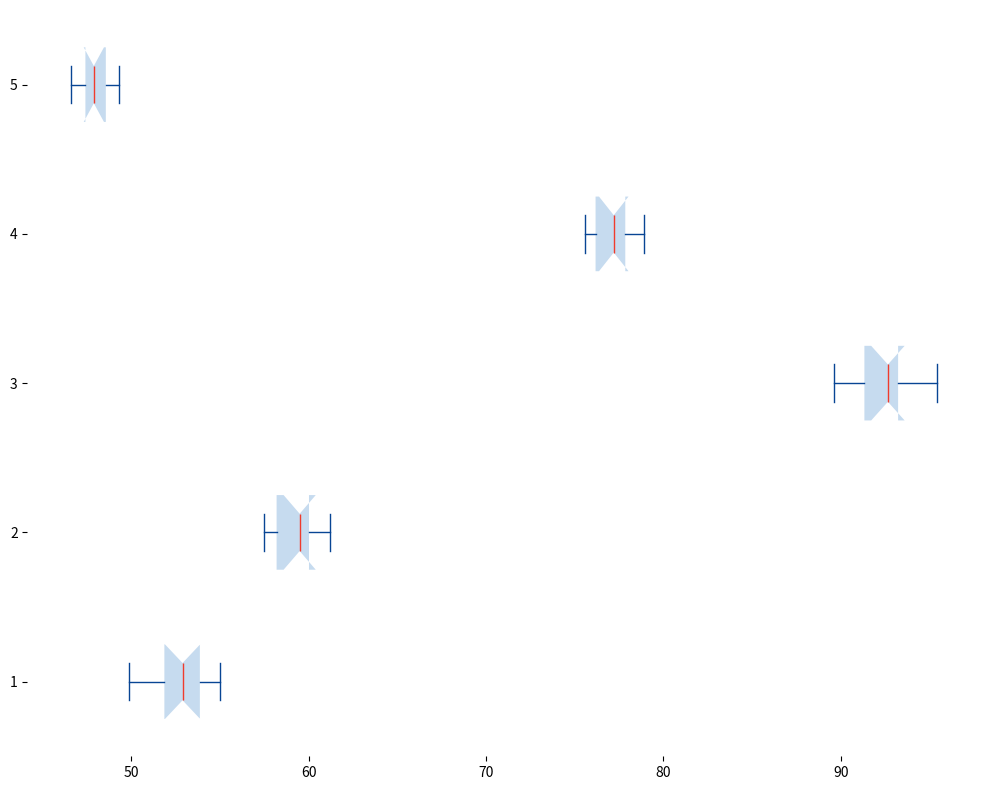

Source code (Python):
import matplotlib.pyplot as plt
import numpy as np

# Data for Vitamin C content in mg per 100 grams for each fruit type
oranges = [53.2, 50.5, 52.4, 55.0, 54.3, 51.7, 52.8, 49.9, 54.1, 53.0]
strawberries = [58.8, 59.4, 60.1, 57.5, 59.6, 58.0, 60.3, 61.2, 57.9, 59.8]
kiwis = [92.7, 93.0, 89.6, 95.4, 94.2, 91.1, 92.6, 90.8, 93.3, 92.0]
lemons = [77.0, 76.4, 78.2, 75.8, 77.7, 78.9, 76.1, 77.4, 75.6, 77.9]
pineapples = [47.8, 48.2, 47.0, 49.3, 46.6, 47.4, 48.7, 47.5, 48.0, 48.8]

data = [oranges, strawberries, kiwis, lemons, pineapples]

fig, ax = plt.subplots(figsize=(10, 8))

ax.boxplot(data, vert=False, patch_artist=True, notch=True,
           boxprops=dict(facecolor='#c6dbef', color='none'),
           whiskerprops=dict(color='#084594'),
           capprops=dict(color='#084594'),
           medianprops=dict(color='#ef3b2c'),
           flierprops=dict(marker='o', color='#ef3b2c', alpha=0.5))

for spine in ax.spines.values():
    spine.set_visible(False)

plt.tight_layout()

plt.show()
